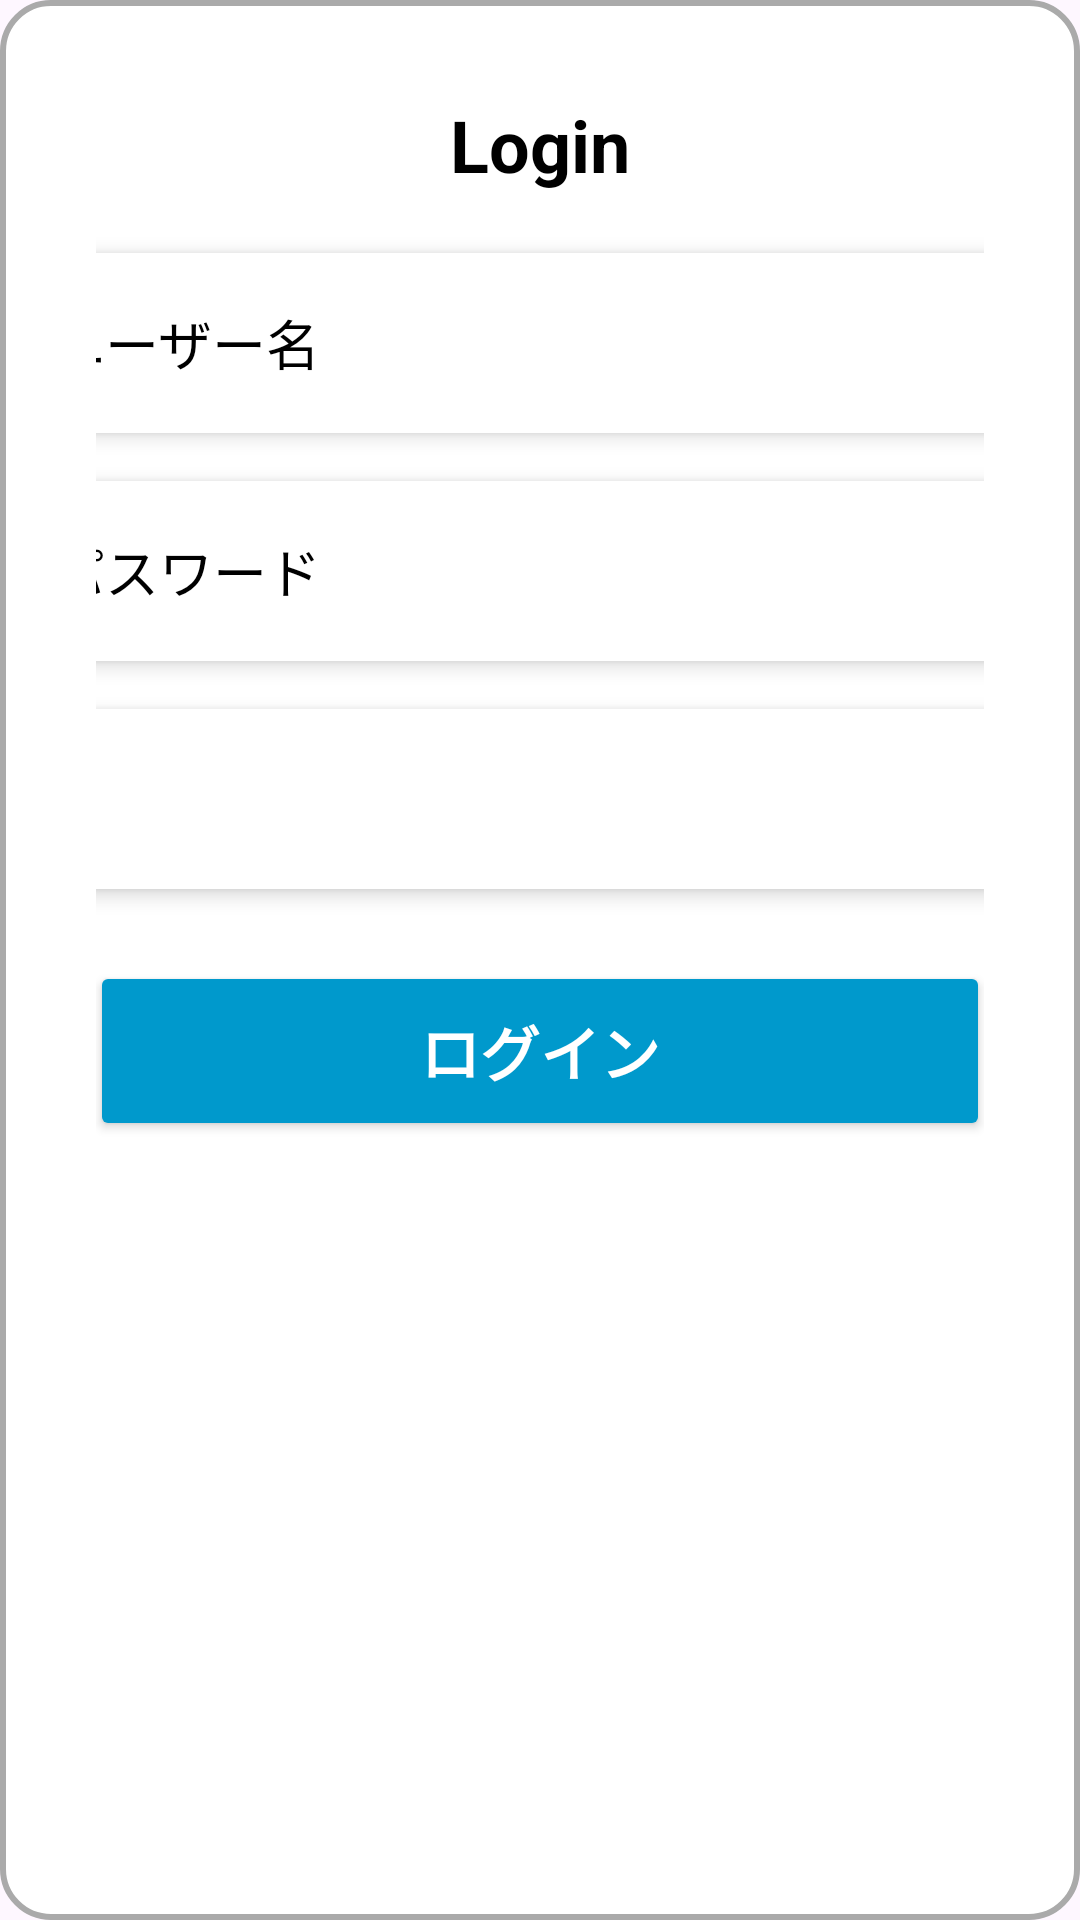

This screen was rendered from an Android layout file. Write that file and the resources it references.
<!-- AndroidManifest.xml: application theme Theme.ProductionManagementAndroid -->
<!-- res/layout/activity_login.xml -->
<?xml version="1.0" encoding="utf-8"?>

<LinearLayout xmlns:android="http://schemas.android.com/apk/res/android"
    android:layout_width="match_parent"
    android:layout_height="wrap_content"
    android:background="@drawable/dialog_background"
    android:gravity="center_horizontal"
    android:orientation="vertical"
    android:padding="32dp">

    <TextView
        android:layout_width="350dp"
        android:layout_height="wrap_content"
        android:layout_gravity="center_horizontal"
        android:gravity="center"
        android:paddingBottom="20dp"
        android:text="@string/login_title"
        android:textColor="@android:color/black"
        android:textSize="24sp"
        android:textStyle="bold" />

    <EditText
        android:id="@+id/editTextUsername"
        android:layout_width="350dp"
        android:layout_height="60dp"
        android:autofillHints="username"
        android:background="@android:color/white"
        android:elevation="4dp"
        android:hint="@string/username_hint"
        android:inputType="text"
        android:maxWidth="500dp"
        android:padding="12dp"
        android:textColor="@android:color/black"
        android:textColorHint="@android:color/black"
        android:textSize="18sp" />

    <EditText
        android:id="@+id/editTextPassword"
        android:layout_width="350dp"
        android:layout_height="60dp"
        android:layout_marginTop="16dp"
        android:autofillHints="password"
        android:background="@android:color/white"
        android:elevation="4dp"
        android:hint="@string/password_hint"
        android:inputType="textPassword"
        android:maxWidth="500dp"
        android:padding="12dp"
        android:textColor="@android:color/black"
        android:textColorHint="@android:color/black"
        android:textSize="18sp" />

    <Spinner
        android:id="@+id/spinnerLoginType"
        android:layout_width="300dp"
        android:layout_height="60dp"
        android:layout_marginTop="16dp"
        android:background="@android:color/white"
        android:elevation="4dp"
        android:maxWidth="500dp"
        android:padding="12dp" />

    <Button
        android:id="@+id/buttonLogin"
        android:layout_width="300dp"
        android:layout_height="60dp"
        android:layout_gravity="center_horizontal"
        android:layout_marginTop="24dp"
        android:backgroundTint="@android:color/holo_blue_dark"
        android:maxWidth="500dp"
        android:text="@string/login_button"
        android:textColor="@android:color/white"
        android:textSize="20sp"
        android:textStyle="bold" />
</LinearLayout>
<!-- resources referenced by this layout -->
<resources>
  <!-- drawable dialog_background (drawable) -->
  <?xml version="1.0" encoding="utf-8"?>
  
  <shape xmlns:android="http://schemas.android.com/apk/res/android"
      android:shape="rectangle">
      <solid android:color="@android:color/white"/>
      <corners android:radius="16dp"/>
      <stroke android:width="2dp" android:color="@android:color/darker_gray"/>
  </shape>
  <string name="login_button">ログイン</string>
  <string name="login_title">Login</string>
  <string name="password_hint">パスワード</string>
  <string name="username_hint">ユーザー名</string>
  <style name="Theme.ProductionManagementAndroid" parent="Base.Theme.ProductionManagementAndroid" />
  <style name="Base.Theme.ProductionManagementAndroid" parent="Theme.Material3.DayNight.NoActionBar">
          
          
      </style>
</resources>
